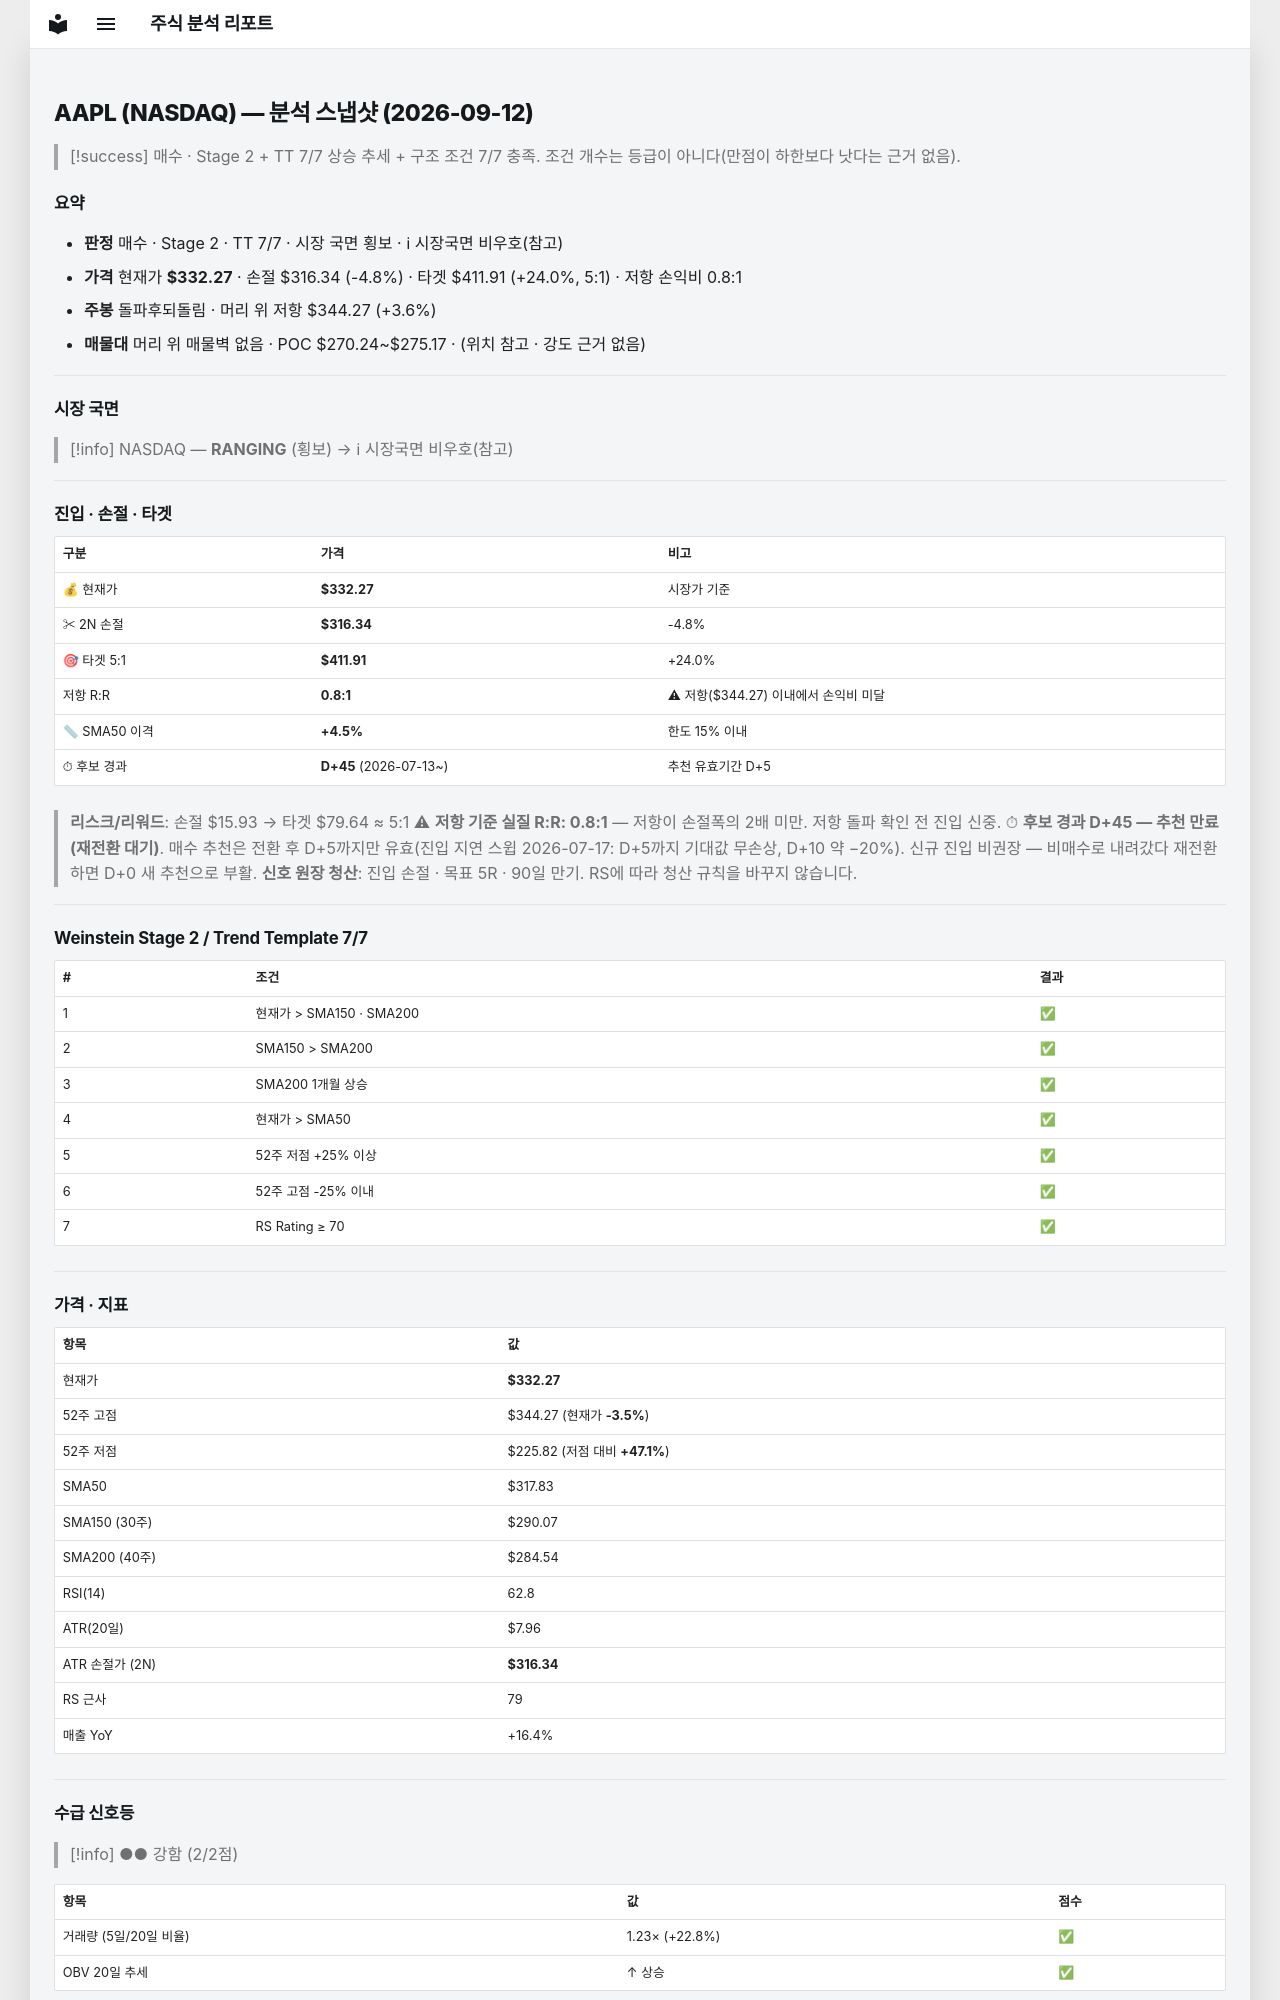

repository: soloandco/stock-reports · page: snapshots/AAPL-2026-09-12/index.html · generator: mkdocs

---
type: analysis-snapshot
title: AAPL 분석 스냅샷
ticker: AAPL
market: NASDAQ
created: 2026-09-12
updated: 2026-09-12
bar-date: 2026-09-11
verdict: 매수후보
real-rr: 0.75
sma50-gap-pct: 4.5
candidate-days: 45
candidate-since: 2026-07-13
weekly-position: 돌파후되돌림
weekly-overhead-price: 344.27
weekly-overhead-pct: 3.6
stage: 2
trend-template-score: 7
tt-max: 7
price: 332.2699890136719
stop-price: 316.34211897340015
market-regime: RANGING
supply-demand-score: 2/2
supply-demand-label: 강함
status: tracking
tags:
  - stock-agent
  - watchlist
  - AAPL
  - analysis
related:
  - "[[analysis-template]]"
---

# AAPL (NASDAQ) — 분석 스냅샷 (2026-09-12)

> [!success] 매수 · Stage 2 + TT 7/7
> 상승 추세 + 구조 조건 7/7 충족. 조건 개수는 등급이 아니다(만점이 하한보다 낫다는 근거 없음).

## 요약

- **판정** 매수 · Stage 2 · TT 7/7 · 시장 국면 횡보 · ℹ 시장국면 비우호(참고)
- **가격** 현재가 **$332.27** · 손절 $316.34 (-4.8%) · 타겟 $411.91 (+24.0%, 5:1) · 저항 손익비 0.8:1
- **주봉** 돌파후되돌림 · 머리 위 저항 $344.27 (+3.6%)
- **매물대** 머리 위 매물벽 없음 · POC $270.24~$275.17 · (위치 참고 · 강도 근거 없음)

---

## 시장 국면

> [!info] NASDAQ — **RANGING** (횡보) → ℹ 시장국면 비우호(참고)

---

## 진입 · 손절 · 타겟

| 구분 | 가격 | 비고 |
|------|------|------|
| 💰 현재가 | **$332.27** | 시장가 기준 |
| ✂ 2N 손절 | **$316.34** | -4.8% |
| 🎯 타겟 5:1 | **$411.91** | +24.0% |
| 저항 R:R | **0.8:1** | ⚠ 저항($344.27) 이내에서 손익비 미달 |
| 📏 SMA50 이격 | **+4.5%** | 한도 15% 이내 |
| ⏱ 후보 경과 | **D+45** (2026-07-13~) | 추천 유효기간 D+5 |

> **리스크/리워드**: 손절 $15.93 → 타겟 $79.64 ≈ 5:1
> ⚠ **저항 기준 실질 R:R: 0.8:1** — 저항이 손절폭의 2배 미만. 저항 돌파 확인 전 진입 신중.
> ⏱ **후보 경과 D+45 — 추천 만료(재전환 대기)**. 매수 추천은 전환 후 D+5까지만 유효(진입 지연 스윕 2026-07-17: D+5까지 기대값 무손상, D+10 약 −20%). 신규 진입 비권장 — 비매수로 내려갔다 재전환하면 D+0 새 추천으로 부활.
> **신호 원장 청산**: 진입 손절 · 목표 5R · 90일 만기. RS에 따라 청산 규칙을 바꾸지 않습니다.

---

## Weinstein Stage 2 / Trend Template 7/7

| # | 조건 | 결과 |
|---|------|------|
| 1 | 현재가 > SMA150 · SMA200 | ✅ |
| 2 | SMA150 > SMA200 | ✅ |
| 3 | SMA200 1개월 상승 | ✅ |
| 4 | 현재가 > SMA50 | ✅ |
| 5 | 52주 저점 +25% 이상 | ✅ |
| 6 | 52주 고점 -25% 이내 | ✅ |
| 7 | RS Rating ≥ 70 | ✅ |

---

## 가격 · 지표

| 항목 | 값 |
|------|---|
| 현재가 | **$332.27** |
| 52주 고점 | $344.27 (현재가 **-3.5%**) |
| 52주 저점 | $225.82 (저점 대비 **+47.1%**) |
| SMA50 | $317.83 |
| SMA150 (30주) | $290.07 |
| SMA200 (40주) | $284.54 |
| RSI(14) | 62.8 |
| ATR(20일) | $7.96 |
| ATR 손절가 (2N) | **$316.34** |
| RS 근사 | 79 |
| 매출 YoY | +16.4% |

---
## 수급 신호등

> [!info] ●● 강함 (2/2점)

| 항목 | 값 | 점수 |
|------|------|------|
| 거래량 (5일/20일 비율) | 1.23× (+22.8%) | ✅ |
| OBV 20일 추세 | ↑ 상승 | ✅ |

> **판독법**: 거래량이 20일 평균보다 20% 이상 많고 OBV(온밸런스볼륨)가 상승 중이면 매집 수급이 강한 것으로 판단합니다.

---
